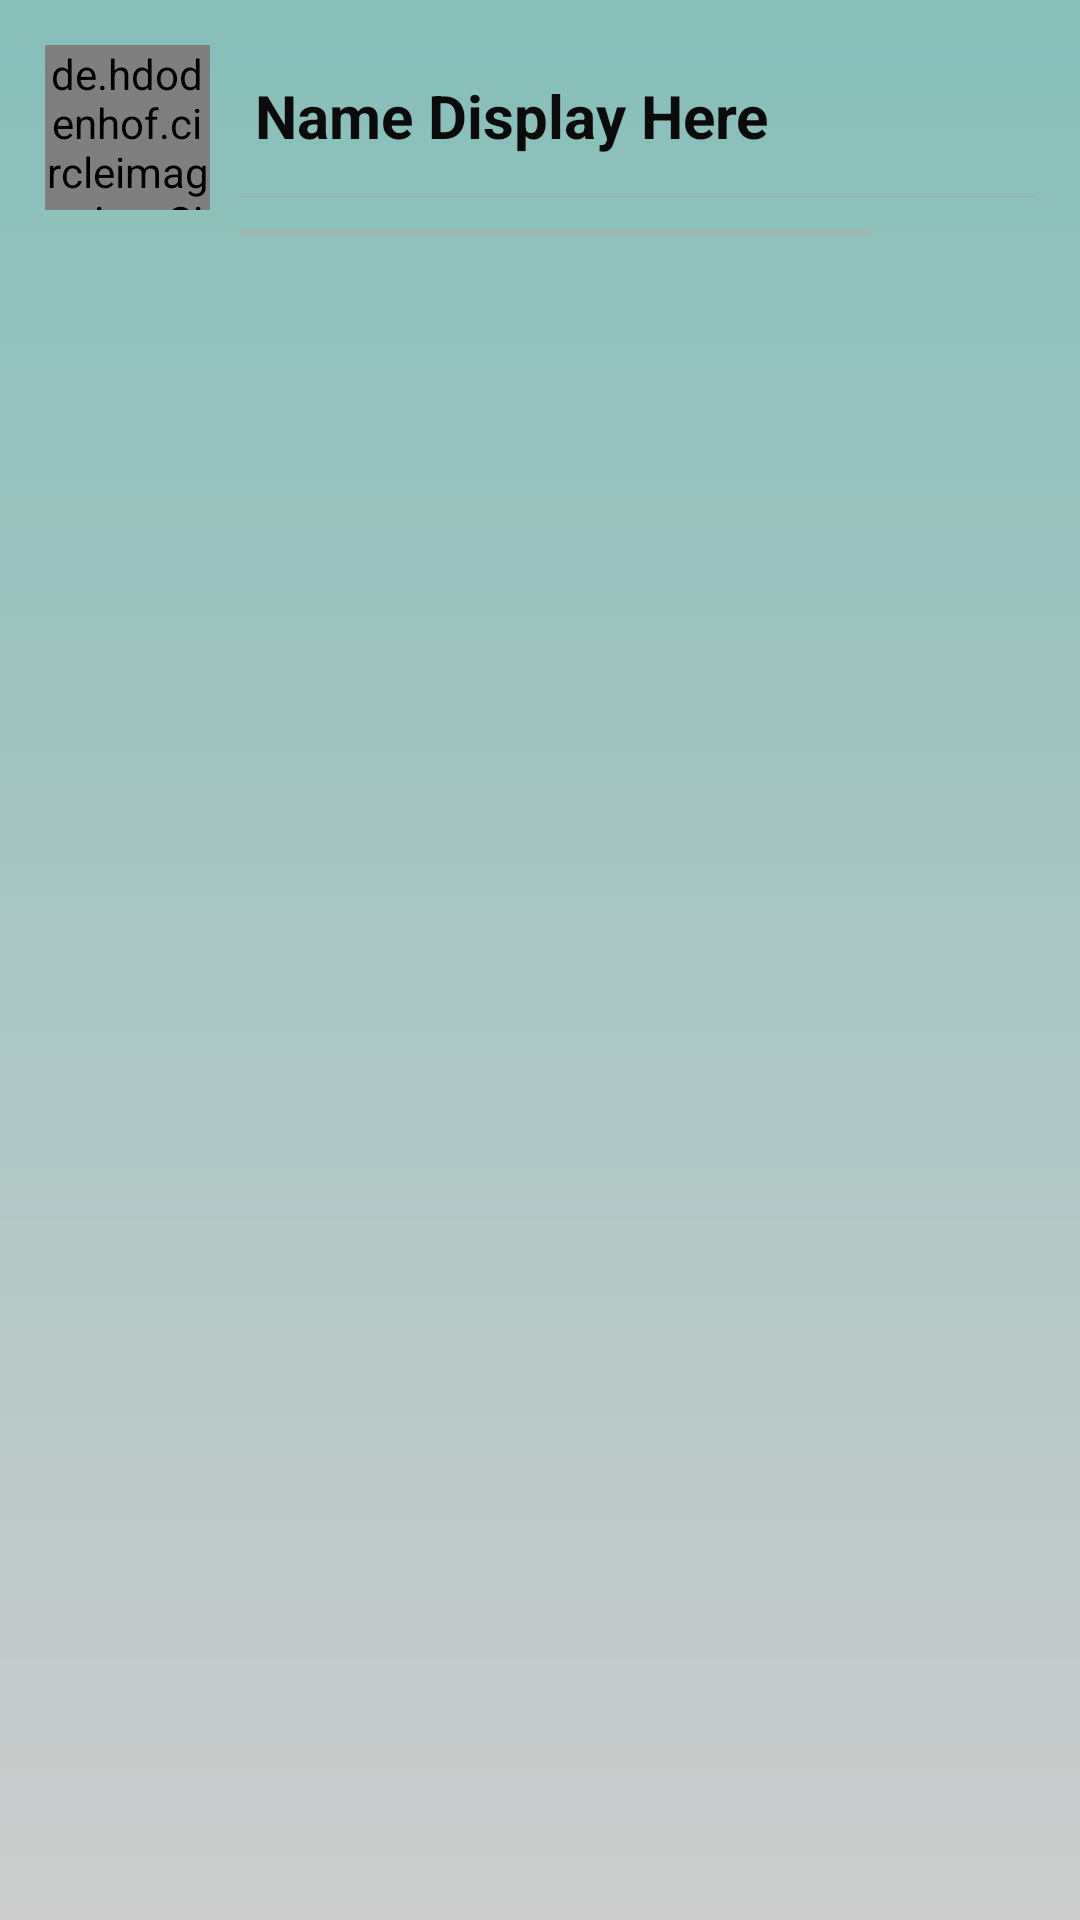

Layout XML and referenced resources for this Android screen:
<!-- AndroidManifest.xml: application theme Theme.EX3 -->
<!-- res/layout/chatviewlayout.xml -->
<?xml version="1.0" encoding="utf-8"?>
<RelativeLayout xmlns:android="http://schemas.android.com/apk/res/android"
    android:layout_width="match_parent"
    android:layout_height="90dp"
    xmlns:app="http://schemas.android.com/apk/res-auto"
    android:background="@drawable/base_background"
    android:id="@+id/layout_"
    android:padding="5dp"

    >

    <RelativeLayout
        android:id="@+id/specific_contact"
        android:layout_width="match_parent"
        android:layout_height="match_parent"
        android:paddingLeft="10dp"
        android:paddingTop="10dp"
        android:paddingRight="10dp"
        android:paddingBottom="-5dp">

        <TextView
            android:layout_width="wrap_content"
            android:layout_height="wrap_content"
            android:layout_alignStart="@+id/lastMessage"
            android:layout_alignTop="@+id/lastMessage"
            android:layout_alignEnd="@+id/lastMessageDate"
            android:layout_marginStart="-5dp"
            android:layout_marginLeft="65dp"
            android:layout_marginTop="10dp"
            android:text="_________________________________"
            android:textColor="#B3ACAC" />


        <TextView
            android:id="@+id/nameofuser"
            android:layout_width="wrap_content"
            android:layout_height="wrap_content"
            android:layout_marginLeft="15dp"
            android:layout_marginTop="10dp"
            android:layout_toRightOf="@id/imageviewofuser"
            android:text="Name Display Here"
            android:textColor="#0b0b0b"
            android:textSize="20sp"
            android:textStyle="bold">

        </TextView>


        <de.hdodenhof.circleimageview.CircleImageView
            android:id="@+id/imageviewofuser"
            android:layout_width="55dp"
            android:layout_height="55dp"
            android:layout_alignParentLeft="true"
            android:src="@drawable/defaultprofile" />


        <TextView
            android:id="@+id/lastMessage"
            android:layout_width="wrap_content"
            android:layout_height="wrap_content"
            android:layout_below="@id/nameofuser"
            android:layout_marginLeft="15dp"
            android:layout_toRightOf="@id/imageviewofuser"
            android:textColor="#6a6a6a"
            android:textSize="15sp">

        </TextView>

        <TextView
            android:id="@+id/lastMessageDate"
            android:layout_width="wrap_content"
            android:layout_height="wrap_content"
            android:layout_marginLeft="280dp"
            android:layout_marginTop="10dp"
            android:textColor="#6a6a6a"
            android:textSize="20sp">

        </TextView>

        <RelativeLayout
            android:layout_width="match_parent"
            android:layout_height="0.1dp"
            android:layout_below="@id/imageviewofuser"
            android:layout_marginLeft="10dp"
            android:layout_marginTop="-5dp"
            android:layout_toRightOf="@id/imageviewofuser"
            android:background="#a6a6a6"
            android:backgroundTint="#a6a6a6" />


    </RelativeLayout>







</RelativeLayout>
<!-- resources referenced by this layout -->
<resources>
  <!-- drawable base_background (drawable) -->
  <?xml version="1.0" encoding="utf-8"?>
  <shape xmlns:android="http://schemas.android.com/apk/res/android">
      <gradient android:startColor="#CDCDCD" android:endColor="#87BFB9" android:angle="90"/>
  </shape>
  <style name="Theme.EX3" parent="Theme.AppCompat.Light.NoActionBar">
          
          <item name="colorPrimary">@color/purple_500</item>
          <item name="colorPrimaryVariant">@color/purple_700</item>
          <item name="colorOnPrimary">@color/white</item>
          
          <item name="colorSecondary">@color/teal_200</item>
          <item name="colorSecondaryVariant">@color/teal_700</item>
          <item name="colorOnSecondary">@color/black</item>
          
          <item name="android:statusBarColor" tools:targetApi="l">?attr/colorPrimaryVariant</item>
          
      </style>
  <color name="purple_500">#FF6200EE</color>
  <color name="purple_700">#FF3700B3</color>
  <color name="white">#FFFFFFFF</color>
  <color name="teal_200">#FF03DAC5</color>
  <color name="teal_700">#FF018786</color>
  <color name="black">#FF000000</color>
</resources>
